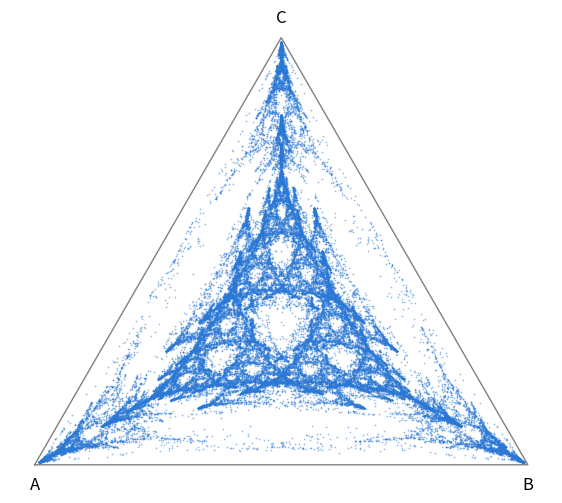

Here is the Python script that generated this plot:
# ! CELL TYPE: code
# ! FILTERS: []
# ! TAGS: []

# Mess3 as an input-conditioned transducer, and its mixed-state presentation.
# Runs as-is in Google Colab (needs only numpy + matplotlib).

import numpy as np
import matplotlib.pyplot as plt

rng = np.random.default_rng(0)

# ---------------------------------------------------------------------------
# 1) Mess3 transducer: labeled matrices T^(y|x) for inputs x in {0, 1}.
#    Mess3's usual parameters are (alpha, x); to avoid clashing with the
#    input symbol x, the second parameter is called m here.
# ---------------------------------------------------------------------------

def mess3_matrices(alpha, m):
    """[T0, T1, T2] with T[y][i, j] = P(next state j, output y | state i)."""
    b = (1 - alpha) / 2
    g = 1 - 2 * m
    T0 = np.array([[alpha * g, b * m,     b * m    ],
                   [alpha * m, b * g,     b * m    ],
                   [alpha * m, b * m,     b * g    ]])
    T1 = np.array([[b * g,     alpha * m, b * m    ],
                   [b * m,     alpha * g, b * m    ],
                   [b * m,     alpha * m, b * g    ]])
    T2 = np.array([[b * g,     b * m,     alpha * m],
                   [b * m,     b * g,     alpha * m],
                   [b * m,     b * m,     alpha * g]])
    return [T0, T1, T2]

PARAMS = {0: dict(alpha=0.85, m=0.05),   # input 0: classic fractal regime
          1: dict(alpha=0.50, m=0.15)}   # input 1: noisier, faster mixing

# T_hat[(y, x)] acts on belief column vectors |rho>
T_hat = {(y, x): Ty.T
         for x in PARAMS
         for y, Ty in enumerate(mess3_matrices(**PARAMS[x]))}

# ---------------------------------------------------------------------------
# 2) Generate a length-L word: inputs X from a biased coin, outputs Y
# ---------------------------------------------------------------------------

def generate_word(L, p0=0.5):
    """X ~ iid coin with P(x=0) = p0; Y sampled from the transducer."""
    X = (rng.random(L) >= p0).astype(int)
    Y = np.empty(L, dtype=int)
    s = rng.integers(3)                       # hidden state
    for t in range(L):
        Ts = mess3_matrices(**PARAMS[X[t]])
        joint = np.array([T[s] for T in Ts])  # rows: y, cols: next state
        k = rng.choice(9, p=joint.ravel() / joint.sum())
        Y[t], s = divmod(k, 3)
    return X, Y

# ---------------------------------------------------------------------------
# 3) MSP: belief states via |rho_{t+1}> = T^(y_t|x_t)|rho_t> / norm
# ---------------------------------------------------------------------------

# EXERCISE
#EXERCISE 1: Produce the MSP for a L=50,000 sequence for three different input
#probabilities

#Note: The MSP must be a length-L array of length-3 arrays that each encode
#latent distribution
# END EXERCISE
# SOLUTION
def msp_from_word(X, Y):
    rho = np.full(3, 1 / 3)                   # start from uniform ignorance
    beliefs = [rho]
    for x, y in zip(X, Y):
        rho = T_hat[(y, x)] @ rho
        rho = rho / rho.sum()
        beliefs.append(rho)
    return beliefs
# END SOLUTION

# ---------------------------------------------------------------------------
# 4) Plot a list of 3-element beliefs in the simplex over states A, B, C
# ---------------------------------------------------------------------------

def plot_beliefs(beliefs):
    """beliefs: a sequence of 3-element lists/arrays summing to 1."""
    verts = np.array([[0, 0], [1, 0], [0.5, np.sqrt(3) / 2]])  # A, B, C
    pts = np.asarray(beliefs) @ verts
    fig, ax = plt.subplots(figsize=(7, 6.5))
    tri = np.vstack([verts, verts[0]])
    ax.plot(tri[:, 0], tri[:, 1], color="gray", lw=1)
    for (vx, vy), name in zip(verts, "ABC"):
        ax.text(vx, vy - 0.04 if vy == 0 else vy + 0.04, name,
                ha="center", va="center", fontsize=12)
    ax.scatter(pts[:, 0], pts[:, 1], s=1.5, lw=0, color="#2a78d6", alpha=0.5)
    ax.set_aspect("equal")
    ax.axis("off")
    plt.show()

# ---------------------------------------------------------------------------
# Run
# ---------------------------------------------------------------------------

# EXERCISE
#EXERCISE 2: Plot all three MSPs
# END EXERCISE
# SOLUTION
L  = 50_000
p0 = .2         # P(input = 0) -- tune me

X, Y = generate_word(L, p0=p0)
beliefs = msp_from_word(X, Y)
plot_beliefs(beliefs)
# END SOLUTION

# ! CELL TYPE: code
# ! FILTERS: []
# ! TAGS: []
